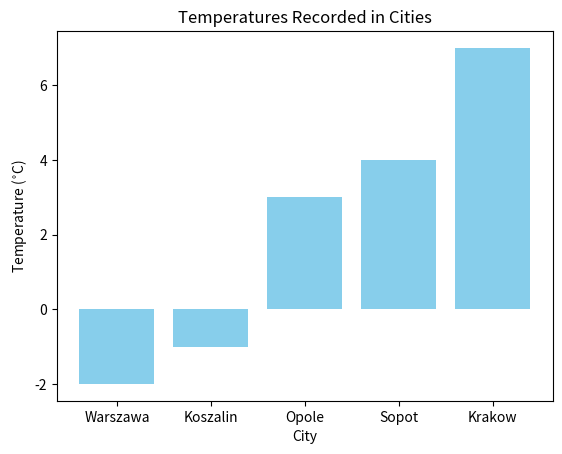

Recreate this plot in Python.
import matplotlib.pyplot as plt

# Data from measuring stations
data = {"Krakow": 7, "Warszawa": -2, "Sopot": 4, "Koszalin": -1, "Opole": 3}

# Sorting the data by temperature to ensure a readable bar chart
sorted_items = sorted(data.items(), key=lambda x: x[1])

# Using map() to create two arrays of data for the chart
cities = list(map(lambda x: x[0], sorted_items))
temperatures = list(map(lambda x: x[1], sorted_items))

# Creating the bar chart
plt.bar(cities, temperatures, color='skyblue')

# Adding title and axis labels
plt.title('Temperatures Recorded in Cities')
plt.xlabel('City')
plt.ylabel('Temperature ($^{\circ}$C)')

# Save the plot
plt.savefig('temperatures_chart.png')
